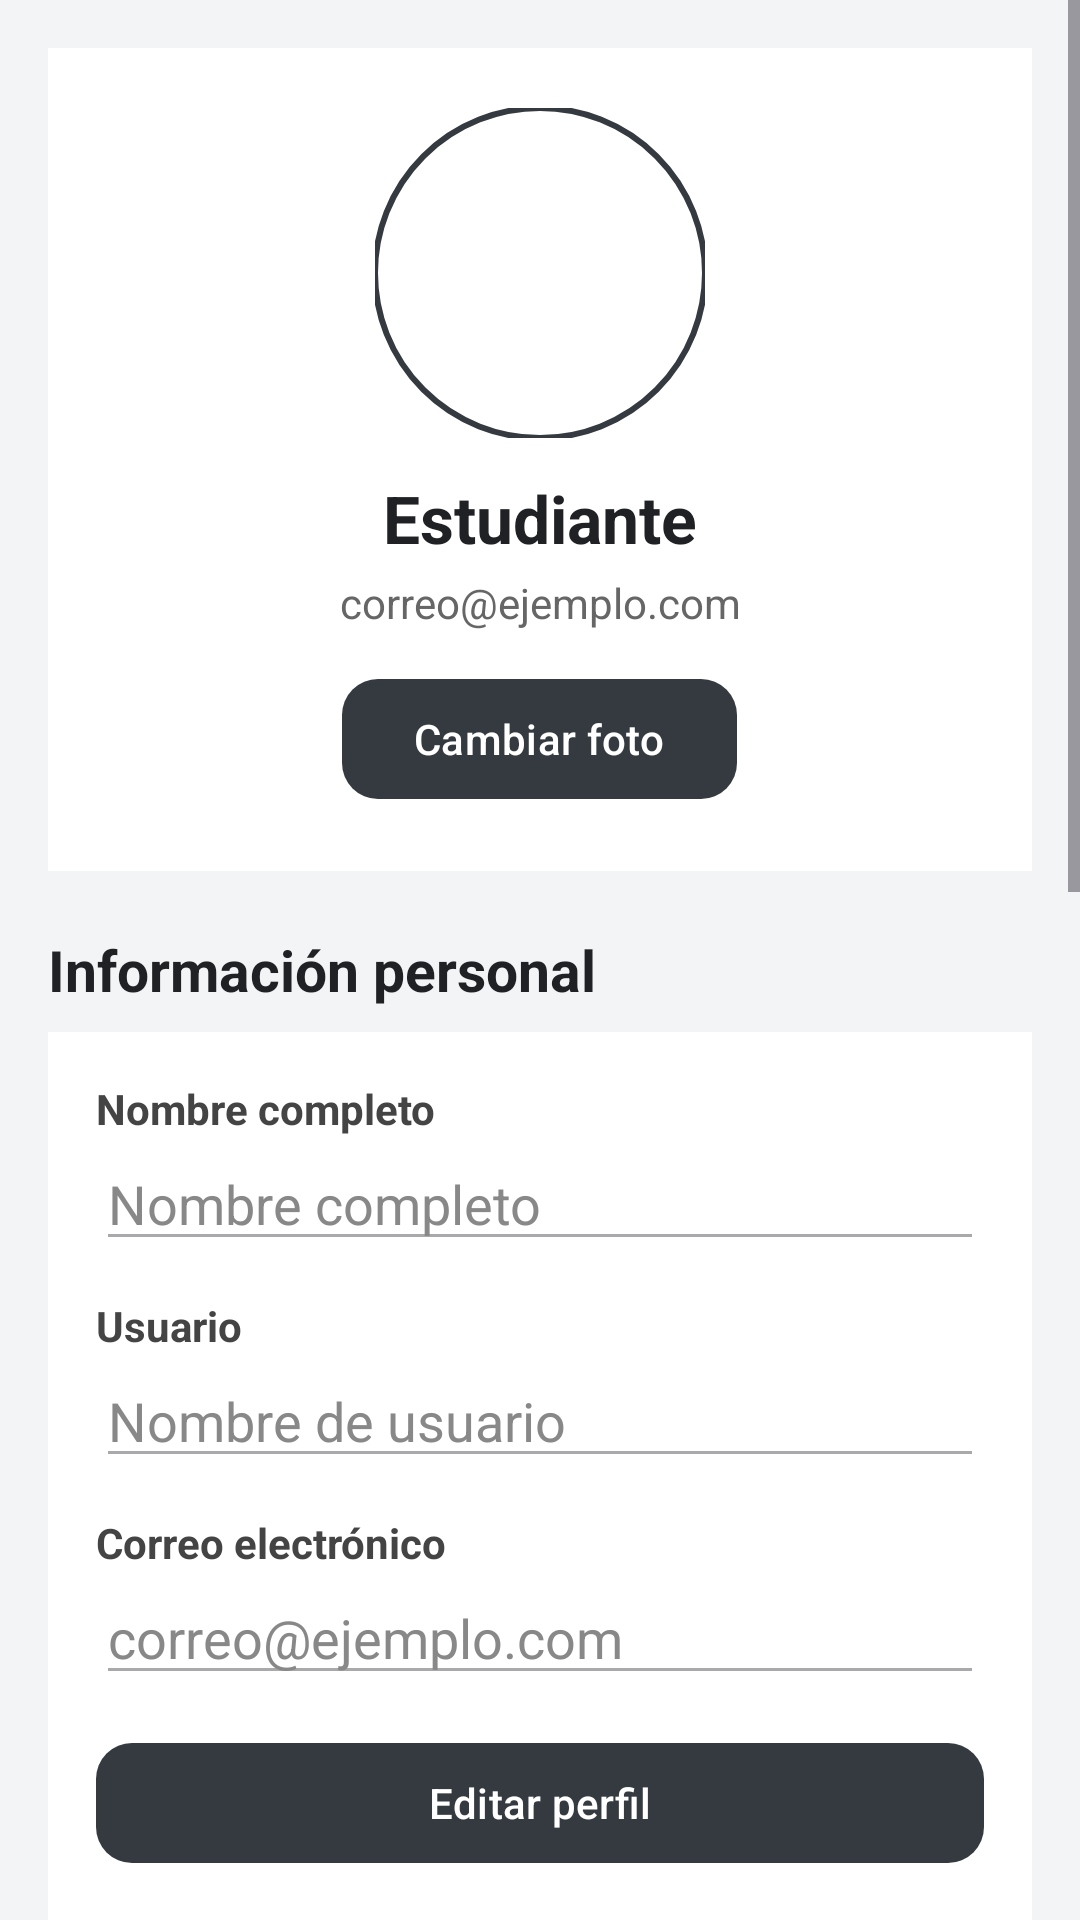

The Android layout XML behind this screen, and the referenced resources:
<!-- AndroidManifest.xml: application theme Theme.PAMARTE_E5 -->
<!-- res/layout/fragment_usuario.xml -->
<?xml version="1.0" encoding="utf-8"?>
<ScrollView xmlns:android="http://schemas.android.com/apk/res/android"
    xmlns:app="http://schemas.android.com/apk/res-auto"
    android:layout_width="match_parent"
    android:layout_height="match_parent"
    android:background="#F3F4F6"
    android:fillViewport="true"
    android:clipToPadding="false"
    android:paddingBottom="16dp">

    <LinearLayout
        android:layout_width="match_parent"
        android:layout_height="wrap_content"
        android:orientation="vertical"
        android:padding="16dp">

        
        <LinearLayout
            android:layout_width="match_parent"
            android:layout_height="wrap_content"
            android:orientation="vertical"
            android:gravity="center"
            android:padding="20dp"
            android:background="#FFFFFF">

            <com.google.android.material.imageview.ShapeableImageView
                android:id="@+id/imgvFotoPerfil"
                android:layout_width="110dp"
                android:layout_height="110dp"
                android:src="@drawable/ic_launcher_background"
                android:scaleType="centerCrop"
                android:contentDescription="Foto de perfil"
                app:shapeAppearanceOverlay="@style/ShapeAppearance.Material3.Corner.Full"
                app:strokeColor="#343A40"
                app:strokeWidth="2dp" />

            <TextView
                android:id="@+id/txtUsernameHeader"
                android:layout_width="match_parent"
                android:layout_height="wrap_content"
                android:layout_marginTop="12dp"
                android:text="Estudiante"
                android:textColor="#202124"
                android:textSize="22sp"
                android:textStyle="bold"
                android:gravity="center" />

            <TextView
                android:id="@+id/txtCorreoPerfil"
                android:layout_width="match_parent"
                android:layout_height="wrap_content"
                android:layout_marginTop="4dp"
                android:text="correo@ejemplo.com"
                android:textColor="#666666"
                android:textSize="14sp"
                android:gravity="center" />

            <com.google.android.material.button.MaterialButton
                android:id="@+id/btnCambiarFoto"
                android:layout_width="wrap_content"
                android:layout_height="wrap_content"
                android:layout_marginTop="12dp"
                android:text="Cambiar foto"
                android:textColor="#FFFFFF"
                app:backgroundTint="#343A40"
                app:cornerRadius="12dp" />

        </LinearLayout>

        
        <TextView
            android:layout_width="match_parent"
            android:layout_height="wrap_content"
            android:layout_marginTop="20dp"
            android:layout_marginBottom="8dp"
            android:text="Información personal"
            android:textColor="#202124"
            android:textSize="19sp"
            android:textStyle="bold" />

        <LinearLayout
            android:layout_width="match_parent"
            android:layout_height="wrap_content"
            android:orientation="vertical"
            android:padding="16dp"
            android:background="#FFFFFF">

            <TextView
                android:layout_width="match_parent"
                android:layout_height="wrap_content"
                android:text="Nombre completo"
                android:textColor="#444444"
                android:textStyle="bold" />

            <EditText
                android:id="@+id/etNombrePerfil"
                android:layout_width="match_parent"
                android:layout_height="wrap_content"
                android:hint="Nombre completo"
                android:inputType="textCapWords"
                android:enabled="false"
                android:singleLine="true"
                android:textColor="#202124"
                android:textColorHint="#888888" />

            <TextView
                android:layout_width="match_parent"
                android:layout_height="wrap_content"
                android:layout_marginTop="12dp"
                android:text="Usuario"
                android:textColor="#444444"
                android:textStyle="bold" />

            <EditText
                android:id="@+id/etUsuarioPerfil"
                android:layout_width="match_parent"
                android:layout_height="wrap_content"
                android:hint="Nombre de usuario"
                android:inputType="text"
                android:enabled="false"
                android:singleLine="true"
                android:textColor="#202124"
                android:textColorHint="#888888" />

            <TextView
                android:layout_width="match_parent"
                android:layout_height="wrap_content"
                android:layout_marginTop="12dp"
                android:text="Correo electrónico"
                android:textColor="#444444"
                android:textStyle="bold" />

            <EditText
                android:id="@+id/etCorreoPerfil"
                android:layout_width="match_parent"
                android:layout_height="wrap_content"
                android:hint="correo@ejemplo.com"
                android:inputType="textEmailAddress"
                android:enabled="false"
                android:singleLine="true"
                android:textColor="#202124"
                android:textColorHint="#888888" />

            <com.google.android.material.button.MaterialButton
                android:id="@+id/btnEditarPerfil"
                android:layout_width="match_parent"
                android:layout_height="wrap_content"
                android:layout_marginTop="12dp"
                android:text="Editar perfil"
                android:textColor="#FFFFFF"
                app:backgroundTint="#343A40"
                app:cornerRadius="12dp" />

        </LinearLayout>

        
        <TextView
            android:layout_width="match_parent"
            android:layout_height="wrap_content"
            android:layout_marginTop="24dp"
            android:layout_marginBottom="8dp"
            android:text="Mi horario semanal"
            android:textColor="#202124"
            android:textSize="19sp"
            android:textStyle="bold" />

        <TextView
            android:layout_width="match_parent"
            android:layout_height="wrap_content"
            android:layout_marginBottom="12dp"
            android:text="Desliza la tabla horizontalmente para consultar todos los días. Toca una materia para ver sus detalles."
            android:textColor="#666666"
            android:textSize="13sp" />

        <LinearLayout
            android:layout_width="match_parent"
            android:layout_height="wrap_content"
            android:orientation="vertical"
            android:padding="12dp"
            android:background="#FFFFFF">

            <TextView
                android:layout_width="match_parent"
                android:layout_height="wrap_content"
                android:text="Agregar una clase"
                android:textColor="#202124"
                android:textSize="16sp"
                android:textStyle="bold"
                android:layout_marginBottom="8dp" />

            <EditText
                android:id="@+id/etMateriaHorario"
                android:layout_width="match_parent"
                android:layout_height="wrap_content"
                android:hint="Nombre de la materia"
                android:inputType="textCapSentences"
                android:singleLine="true"
                android:textColor="#202124"
                android:textColorHint="#888888" />

            <EditText
                android:id="@+id/etSalonHorario"
                android:layout_width="match_parent"
                android:layout_height="wrap_content"
                android:hint="Salón (ej. 1101)"
                android:inputType="textCapCharacters"
                android:singleLine="true"
                android:textColor="#202124"
                android:textColorHint="#888888" />

            <TextView
                android:layout_width="match_parent"
                android:layout_height="wrap_content"
                android:layout_marginTop="8dp"
                android:text="Día de la semana"
                android:textColor="#444444"
                android:textStyle="bold" />

            <Spinner
                android:id="@+id/spDiaHorario"
                android:layout_width="match_parent"
                android:layout_height="48dp"
                android:spinnerMode="dropdown" />

            <com.google.android.material.button.MaterialButton
                android:id="@+id/btnHoraInicio"
                android:layout_width="match_parent"
                android:layout_height="wrap_content"
                android:layout_marginTop="8dp"
                android:text="Hora de inicio"
                android:textColor="#FFFFFF"
                app:backgroundTint="#343A40"
                app:cornerRadius="12dp" />

            <com.google.android.material.button.MaterialButton
                android:id="@+id/btnHoraFin"
                android:layout_width="match_parent"
                android:layout_height="wrap_content"
                android:layout_marginTop="6dp"
                android:text="Hora de fin"
                android:textColor="#FFFFFF"
                app:backgroundTint="#343A40"
                app:cornerRadius="12dp" />

            <com.google.android.material.button.MaterialButton
                android:id="@+id/btnAgregarClase"
                android:layout_width="match_parent"
                android:layout_height="wrap_content"
                android:layout_marginTop="12dp"
                android:text="Agregar clase"
                android:textColor="#FFFFFF"
                app:backgroundTint="#343A40"
                app:cornerRadius="12dp" />

            <com.google.android.material.button.MaterialButton
                android:id="@+id/btnAdministrarClases"
                android:layout_width="match_parent"
                android:layout_height="wrap_content"
                android:layout_marginTop="8dp"
                android:text="Administrar clases"
                android:textColor="#FFFFFF"
                app:backgroundTint="#343A40"
                app:cornerRadius="12dp" />

        </LinearLayout>

        
        <TextView
            android:layout_width="match_parent"
            android:layout_height="wrap_content"
            android:layout_marginTop="16dp"
            android:layout_marginBottom="8dp"
            android:text="Tabla de clases"
            android:textColor="#202124"
            android:textSize="17sp"
            android:textStyle="bold" />

        <LinearLayout
            android:id="@+id/contenedorClases"
            android:layout_width="match_parent"
            android:layout_height="wrap_content"
            android:orientation="vertical"
            android:background="#FFFFFF"
            android:padding="4dp" />

        
        <com.google.android.material.button.MaterialButton
            android:id="@+id/btnCerrarSesion"
            android:layout_width="match_parent"
            android:layout_height="wrap_content"
            android:layout_marginTop="28dp"
            android:layout_marginBottom="16dp"
            android:text="Cerrar sesión"
            android:textColor="#FFFFFF"
            app:backgroundTint="#343A40"
            app:cornerRadius="12dp" />

    </LinearLayout>

</ScrollView>
<!-- resources referenced by this layout -->
<resources>
  <style name="Theme.PAMARTE_E5" parent="Base.Theme.PAMARTE_E5" />
  <style name="Base.Theme.PAMARTE_E5" parent="Theme.Material3.DayNight.NoActionBar">
          
          
      </style>
</resources>
